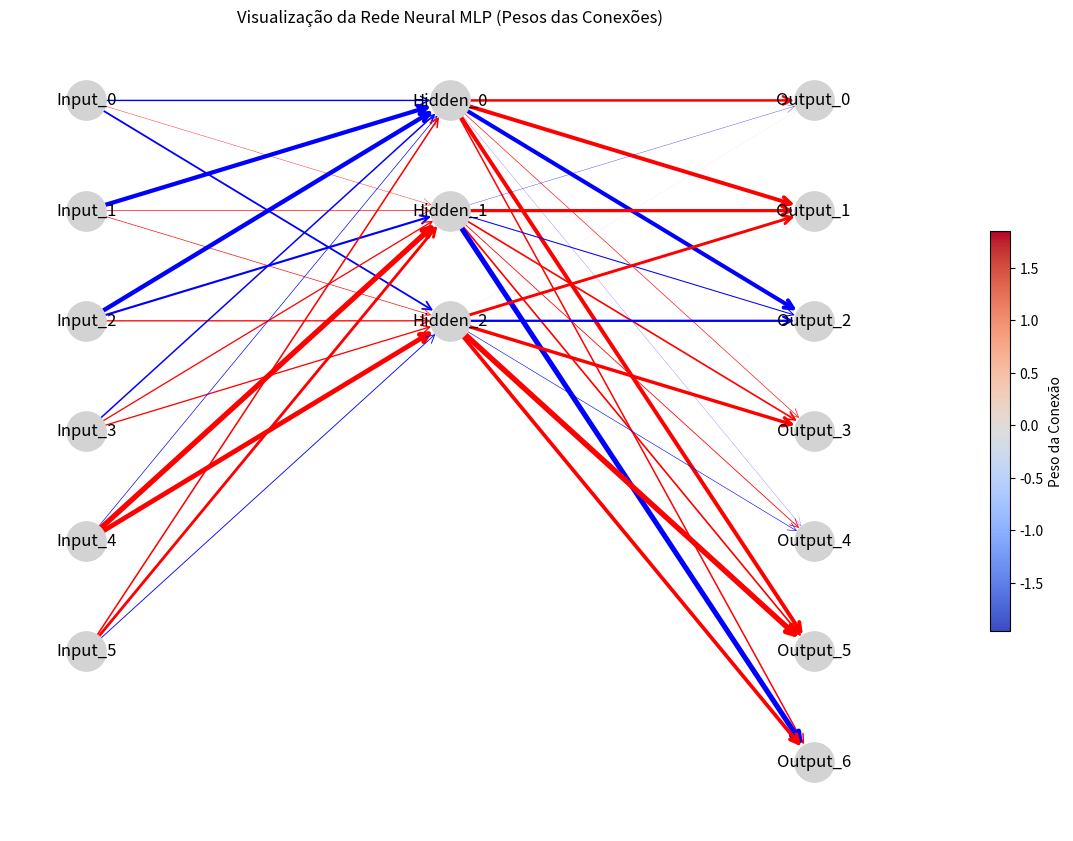

Reproduce this figure in Python.
"""
A ideia aqui é criar um gráfico que represente as conexões entre os
neurônios de uma rede neural MLP, onde a espessura e a cor das linhas
são proporcionais aos pesos das conexões, diferenciando pesos
positivos (azul) e negativos (vermelho).

Serão usadas bibliotecas como matplotlib e networkx em Python para criar
esse tipo de visualização.

Eventualmente será necessário fazer: `% conda install networkx` 

Fernando Passold, em 02/04/2025
"""
import numpy as np
import networkx as nx
import matplotlib.pyplot as plt

# Definir a arquitetura da rede
input_neurons = 6
hidden_neurons = 3
output_neurons = 7

# Criar um grafo direcionado
G = nx.DiGraph()

# Adicionar nós (neurônios) para cada camada
G.add_nodes_from([f'Input_{i}' for i in range(input_neurons)], layer=0)
G.add_nodes_from([f'Hidden_{i}' for i in range(hidden_neurons)], layer=1)
G.add_nodes_from([f'Output_{i}' for i in range(output_neurons)], layer=2)

# Gerar pesos aleatórios (substitua pelos seus pesos reais)
np.random.seed(42)
weights_input_hidden = np.random.randn(input_neurons, hidden_neurons)  # Pesos entre entrada e camada oculta
weights_hidden_output = np.random.randn(hidden_neurons, output_neurons)  # Pesos entre camada oculta e saída

# Adicionar arestas (conexões) com pesos
for i in range(input_neurons):
    for h in range(hidden_neurons):
        G.add_edge(f'Input_{i}', f'Hidden_{h}', weight=weights_input_hidden[i, h])

for h in range(hidden_neurons):
    for o in range(output_neurons):
        G.add_edge(f'Hidden_{h}', f'Output_{o}', weight=weights_hidden_output[h, o])

# Posicionar os nós em camadas verticais
pos = {}
for i in range(input_neurons):
    pos[f'Input_{i}'] = (0, -i)

for h in range(hidden_neurons):
    pos[f'Hidden_{h}'] = (1, -h)

for o in range(output_neurons):
    pos[f'Output_{o}'] = (2, -o)

# Plotar o grafo
plt.figure(figsize=(10, 8))

# Extrair pesos e cores das arestas
edges = G.edges()
weights = [G[u][v]['weight'] for u, v in edges]
colors = ['blue' if w > 0 else 'red' for w in weights]
widths = [abs(w) * 2 for w in weights]  # Ajuste o fator de escala para a espessura

# Desenhar o grafo
nx.draw(G, pos, with_labels=True, node_color='lightgray', 
       edge_color=colors, width=widths, node_size=800,
       arrows=True, arrowstyle='->', arrowsize=15)

# Adicionar uma barra de cores para indicar a escala dos pesos
sm = plt.cm.ScalarMappable(cmap=plt.cm.coolwarm, 
                           norm=plt.Normalize(vmin=min(weights), vmax=max(weights)))
sm.set_array([])
cbar = plt.colorbar(sm, ax=plt.gca(), orientation='vertical', fraction=0.02, pad=0.1)
cbar.set_label('Peso da Conexão')

plt.title("Visualização da Rede Neural MLP (Pesos das Conexões)")
plt.show()
